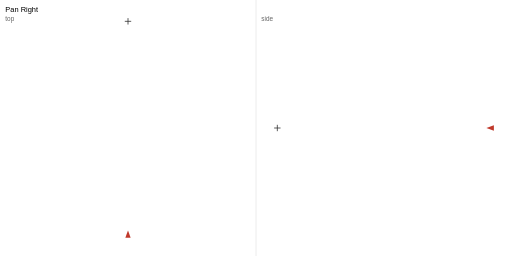
t = 0.00 s
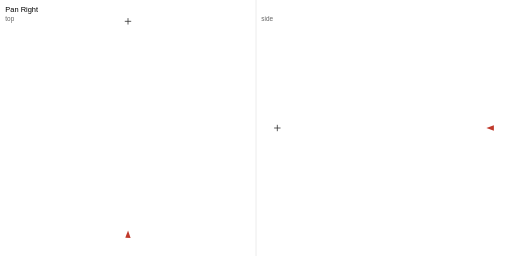
t = 0.51 s
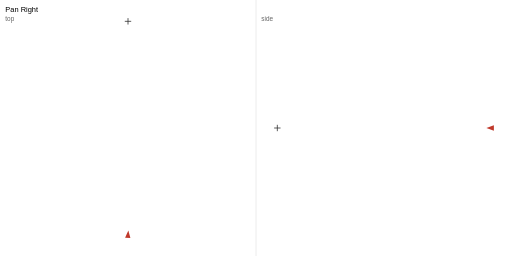
t = 1.01 s
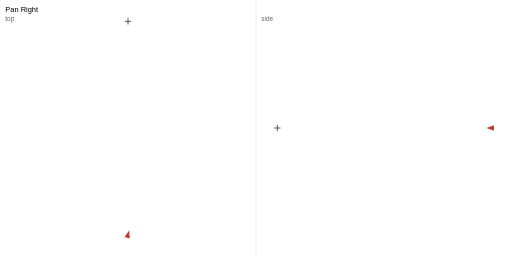
t = 1.51 s
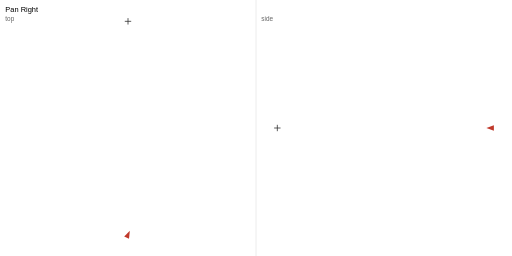
t = 2.01 s
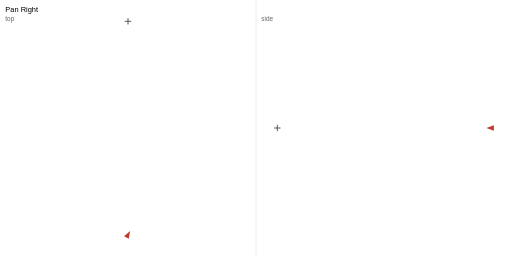
t = 2.51 s

The animated SVG that drew these frames (rendered in a browser with its animation timeline set to each time). Animation: 4 SMIL elements (animateMotion=1,animateTransform=3); one cycle of 3.00 s, repeats indefinitely.

<?xml version="1.0" encoding="UTF-8"?>
<svg xmlns="http://www.w3.org/2000/svg" width="960" height="480" viewBox="0 0 960 480">
<rect width="960" height="480" fill="#fff"/>
<text x="10" y="22" font-family="sans-serif" font-size="14">Pan Right</text>
<text x="10" y="40" font-family="sans-serif" font-size="12" fill="#666">top</text>
<text x="490" y="40" font-family="sans-serif" font-size="12" fill="#666">side</text>
<line x1="480" y1="0" x2="480" y2="480" stroke="#ddd"/>
<polyline class="path" points="240.00,440.00 240.00,440.00 240.00,440.00 240.00,440.00 240.00,440.00 240.00,440.00 240.00,440.00 240.00,440.00 240.00,440.00 240.00,440.00 240.00,440.00 240.00,440.00 240.00,440.00 240.00,440.00 240.00,440.00 240.00,440.00 240.00,440.00 240.00,440.00 240.00,440.00 240.00,440.00 240.00,440.00 240.00,440.00 240.00,440.00 240.00,440.00 240.00,440.00 240.00,440.00 240.00,440.00 240.00,440.00 240.00,440.00 240.00,440.00 240.00,440.00 240.00,440.00 240.00,440.00 240.00,440.00 240.00,440.00 240.00,440.00 240.00,440.00 240.00,440.00 240.00,440.00 240.00,440.00 240.00,440.00 240.00,440.00 240.00,440.00 240.00,440.00 240.00,440.00 240.00,440.00 240.00,440.00 240.00,440.00 240.00,440.00 240.00,440.00 240.00,440.00 240.00,440.00 240.00,440.00 240.00,440.00 240.00,440.00 240.00,440.00 240.00,440.00 240.00,440.00 240.00,440.00 240.00,440.00 240.00,440.00 240.00,440.00 240.00,440.00 240.00,440.00 240.00,440.00 240.00,440.00 240.00,440.00 240.00,440.00 240.00,440.00 240.00,440.00 240.00,440.00 240.00,440.00 240.00,440.00" fill="none" stroke="#ccc" stroke-width="2"/>
<path class="subject" d="M 234.00 40.00 L 246.00 40.00 M 240.00 34.00 L 240.00 46.00" stroke="#333" stroke-width="1.5"/>
<polyline class="path-side" points="920.00,240.00 920.00,240.00 920.00,240.00 920.00,240.00 920.00,240.00 920.00,240.00 920.00,240.00 920.00,240.00 920.00,240.00 920.00,240.00 920.00,240.00 920.00,240.00 920.00,240.00 920.00,240.00 920.00,240.00 920.00,240.00 920.00,240.00 920.00,240.00 920.00,240.00 920.00,240.00 920.00,240.00 920.00,240.00 920.00,240.00 920.00,240.00 920.00,240.00 920.00,240.00 920.00,240.00 920.00,240.00 920.00,240.00 920.00,240.00 920.00,240.00 920.00,240.00 920.00,240.00 920.00,240.00 920.00,240.00 920.00,240.00 920.00,240.00 920.00,240.00 920.00,240.00 920.00,240.00 920.00,240.00 920.00,240.00 920.00,240.00 920.00,240.00 920.00,240.00 920.00,240.00 920.00,240.00 920.00,240.00 920.00,240.00 920.00,240.00 920.00,240.00 920.00,240.00 920.00,240.00 920.00,240.00 920.00,240.00 920.00,240.00 920.00,240.00 920.00,240.00 920.00,240.00 920.00,240.00 920.00,240.00 920.00,240.00 920.00,240.00 920.00,240.00 920.00,240.00 920.00,240.00 920.00,240.00 920.00,240.00 920.00,240.00 920.00,240.00 920.00,240.00 920.00,240.00 920.00,240.00" fill="none" stroke="#ccc" stroke-width="2"/>
<path class="subject-side" d="M 514.00 240.00 L 526.00 240.00 M 520.00 234.00 L 520.00 246.00" stroke="#333" stroke-width="1.5"/>
<g id="cam" transform="translate(240.00 440.00)">
<animateMotion path="M 0.00 0.00 L 0.00 0.00 L 0.00 0.00 L 0.00 0.00 L 0.00 0.00 L 0.00 0.00 L 0.00 0.00 L 0.00 0.00 L 0.00 0.00 L 0.00 0.00 L 0.00 0.00 L 0.00 0.00 L 0.00 0.00 L 0.00 0.00 L 0.00 0.00 L 0.00 0.00 L 0.00 0.00 L 0.00 0.00 L 0.00 0.00 L 0.00 0.00 L 0.00 0.00 L 0.00 0.00 L 0.00 0.00 L 0.00 0.00 L 0.00 0.00 L 0.00 0.00 L 0.00 0.00 L 0.00 0.00 L 0.00 0.00 L 0.00 0.00 L 0.00 0.00 L 0.00 0.00 L 0.00 0.00 L 0.00 0.00 L 0.00 0.00 L 0.00 0.00 L 0.00 0.00 L 0.00 0.00 L 0.00 0.00 L 0.00 0.00 L 0.00 0.00 L 0.00 0.00 L 0.00 0.00 L 0.00 0.00 L 0.00 0.00 L 0.00 0.00 L 0.00 0.00 L 0.00 0.00 L 0.00 0.00 L 0.00 0.00 L 0.00 0.00 L 0.00 0.00 L 0.00 0.00 L 0.00 0.00 L 0.00 0.00 L 0.00 0.00 L 0.00 0.00 L 0.00 0.00 L 0.00 0.00 L 0.00 0.00 L 0.00 0.00 L 0.00 0.00 L 0.00 0.00 L 0.00 0.00 L 0.00 0.00 L 0.00 0.00 L 0.00 0.00 L 0.00 0.00 L 0.00 0.00 L 0.00 0.00 L 0.00 0.00 L 0.00 0.00 L 0.00 0.00" dur="3s" repeatCount="indefinite" calcMode="linear" keyPoints="0.000000;0.000000;0.000000;0.000000;0.000000;0.000000;0.000000;0.000000;0.000000;0.000000;0.000000;0.000000;0.000000;0.000000;0.000000;0.000000;0.000000;0.000000;0.000000;0.000000;0.000000;0.000000;0.000000;0.000000;0.000000;0.000000;0.000000;0.000000;0.000000;0.000000;0.000000;0.000000;0.000000;0.000000;0.000000;0.000000;0.000000;0.000000;0.000000;0.000000;0.000000;0.000000;0.000000;0.000000;0.000000;0.000000;0.000000;0.000000;0.000000;0.000000;0.000000;0.000000;0.000000;0.000000;0.000000;0.000000;0.000000;0.000000;0.000000;0.000000;0.000000;0.000000;0.000000;0.000000;0.000000;0.000000;0.000000;0.000000;0.000000;0.000000;0.000000;0.000000;0.000000" keyTimes="0.000000;0.013889;0.027778;0.041667;0.055556;0.069444;0.083333;0.097222;0.111111;0.125000;0.138889;0.152778;0.166667;0.180556;0.194444;0.208333;0.222222;0.236111;0.250000;0.263889;0.277778;0.291667;0.305556;0.319444;0.333333;0.347222;0.361111;0.375000;0.388889;0.402778;0.416667;0.430556;0.444444;0.458333;0.472222;0.486111;0.500000;0.513889;0.527778;0.541667;0.555556;0.569444;0.583333;0.597222;0.611111;0.625000;0.638889;0.652778;0.666667;0.680556;0.694444;0.708333;0.722222;0.736111;0.750000;0.763889;0.777778;0.791667;0.805556;0.819444;0.833333;0.847222;0.861111;0.875000;0.888889;0.902778;0.916667;0.930556;0.944444;0.958333;0.972222;0.986111;1.000000"/>
<g transform="rotate(0.00)">
<animateTransform attributeName="transform" type="rotate" values="0.00;0.00;0.00;0.01;0.02;0.04;0.07;0.11;0.16;0.23;0.32;0.43;0.56;0.71;0.88;1.09;1.32;1.58;1.88;2.21;2.57;2.98;3.42;3.91;4.44;5.02;5.65;6.33;7.06;7.84;8.68;9.58;10.53;11.55;12.64;13.78;15.00;16.22;17.36;18.45;19.47;20.42;21.32;22.16;22.94;23.67;24.35;24.98;25.56;26.09;26.58;27.02;27.43;27.79;28.12;28.42;28.68;28.91;29.12;29.29;29.44;29.57;29.68;29.77;29.84;29.89;29.93;29.96;29.98;29.99;30.00;30.00;30.00" keyTimes="0.000000;0.013889;0.027778;0.041667;0.055556;0.069444;0.083333;0.097222;0.111111;0.125000;0.138889;0.152778;0.166667;0.180556;0.194444;0.208333;0.222222;0.236111;0.250000;0.263889;0.277778;0.291667;0.305556;0.319444;0.333333;0.347222;0.361111;0.375000;0.388889;0.402778;0.416667;0.430556;0.444444;0.458333;0.472222;0.486111;0.500000;0.513889;0.527778;0.541667;0.555556;0.569444;0.583333;0.597222;0.611111;0.625000;0.638889;0.652778;0.666667;0.680556;0.694444;0.708333;0.722222;0.736111;0.750000;0.763889;0.777778;0.791667;0.805556;0.819444;0.833333;0.847222;0.861111;0.875000;0.888889;0.902778;0.916667;0.930556;0.944444;0.958333;0.972222;0.986111;1.000000" dur="3s" repeatCount="indefinite" calcMode="linear"/>
<polygon points="0,-8 5,6 -5,6" fill="#c0392b"/>
</g>
</g>
<g id="cam-side" transform="translate(920.00 240.00)">
<animateTransform attributeName="transform" type="translate" values="920.00 240.00;920.00 240.00;920.00 240.00;920.00 240.00;920.00 240.00;920.00 240.00;920.00 240.00;920.00 240.00;920.00 240.00;920.00 240.00;920.00 240.00;920.00 240.00;920.00 240.00;920.00 240.00;920.00 240.00;920.00 240.00;920.00 240.00;920.00 240.00;920.00 240.00;920.00 240.00;920.00 240.00;920.00 240.00;920.00 240.00;920.00 240.00;920.00 240.00;920.00 240.00;920.00 240.00;920.00 240.00;920.00 240.00;920.00 240.00;920.00 240.00;920.00 240.00;920.00 240.00;920.00 240.00;920.00 240.00;920.00 240.00;920.00 240.00;920.00 240.00;920.00 240.00;920.00 240.00;920.00 240.00;920.00 240.00;920.00 240.00;920.00 240.00;920.00 240.00;920.00 240.00;920.00 240.00;920.00 240.00;920.00 240.00;920.00 240.00;920.00 240.00;920.00 240.00;920.00 240.00;920.00 240.00;920.00 240.00;920.00 240.00;920.00 240.00;920.00 240.00;920.00 240.00;920.00 240.00;920.00 240.00;920.00 240.00;920.00 240.00;920.00 240.00;920.00 240.00;920.00 240.00;920.00 240.00;920.00 240.00;920.00 240.00;920.00 240.00;920.00 240.00;920.00 240.00;920.00 240.00" keyTimes="0.000000;0.013889;0.027778;0.041667;0.055556;0.069444;0.083333;0.097222;0.111111;0.125000;0.138889;0.152778;0.166667;0.180556;0.194444;0.208333;0.222222;0.236111;0.250000;0.263889;0.277778;0.291667;0.305556;0.319444;0.333333;0.347222;0.361111;0.375000;0.388889;0.402778;0.416667;0.430556;0.444444;0.458333;0.472222;0.486111;0.500000;0.513889;0.527778;0.541667;0.555556;0.569444;0.583333;0.597222;0.611111;0.625000;0.638889;0.652778;0.666667;0.680556;0.694444;0.708333;0.722222;0.736111;0.750000;0.763889;0.777778;0.791667;0.805556;0.819444;0.833333;0.847222;0.861111;0.875000;0.888889;0.902778;0.916667;0.930556;0.944444;0.958333;0.972222;0.986111;1.000000" dur="3s" repeatCount="indefinite" calcMode="linear"/>
<g transform="rotate(0.00)">
<animateTransform attributeName="transform" type="rotate" values="0.00;0.00;0.00;0.00;0.00;0.00;0.00;0.00;0.00;0.00;0.00;0.00;0.00;0.00;0.00;0.00;0.00;0.00;0.00;0.00;0.00;0.00;0.00;0.00;0.00;0.00;0.00;0.00;0.00;0.00;0.00;0.00;0.00;0.00;0.00;0.00;0.00;0.00;0.00;0.00;0.00;0.00;0.00;0.00;0.00;0.00;0.00;0.00;0.00;0.00;0.00;0.00;0.00;0.00;0.00;0.00;0.00;0.00;0.00;0.00;0.00;0.00;0.00;0.00;0.00;0.00;0.00;0.00;0.00;0.00;0.00;0.00;0.00" keyTimes="0.000000;0.013889;0.027778;0.041667;0.055556;0.069444;0.083333;0.097222;0.111111;0.125000;0.138889;0.152778;0.166667;0.180556;0.194444;0.208333;0.222222;0.236111;0.250000;0.263889;0.277778;0.291667;0.305556;0.319444;0.333333;0.347222;0.361111;0.375000;0.388889;0.402778;0.416667;0.430556;0.444444;0.458333;0.472222;0.486111;0.500000;0.513889;0.527778;0.541667;0.555556;0.569444;0.583333;0.597222;0.611111;0.625000;0.638889;0.652778;0.666667;0.680556;0.694444;0.708333;0.722222;0.736111;0.750000;0.763889;0.777778;0.791667;0.805556;0.819444;0.833333;0.847222;0.861111;0.875000;0.888889;0.902778;0.916667;0.930556;0.944444;0.958333;0.972222;0.986111;1.000000" dur="3s" repeatCount="indefinite" calcMode="linear"/>
<polygon points="-8,0 6,-5 6,5" fill="#c0392b"/>
</g>
</g>
</svg>
